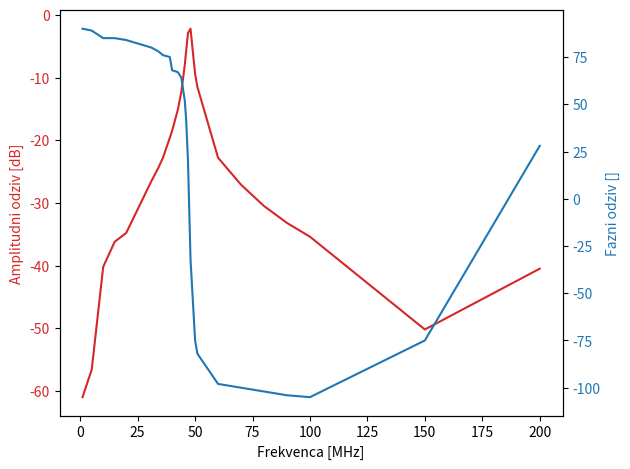

Python code for this plot:
import matplotlib.pyplot as plt
import math
from typing import List, Dict


def arraySubtraction(array1: List[float], array2: List[float]) -> List[float]:
    return [array1[i] - array2[i] for i in range(len(array1))]


frequency: List[float] = [
    1,
    5,
    10,
    15,
    20,
    31,
    34,
    36,
    39,
    40,
    42.5,
    44,
    45.5,
    46.1,
    46.9,
    48,
    50,
    51,
    60,
    70,
    80,
    90,
    100,
    150,
    200,
]

canalA: List[float] = [
    6,
    6.1,
    6.2,
    6.1,
    6,
    6,
    6,
    5.8,
    5.6,
    5.5,
    5.3,
    4.9,
    3.5,
    2.6,
    1,
    0.9,
    4.9,
    5.3,
    5.8,
    5.6,
    5.5,
    5.4,
    5.4,
    4.2,
    2.5,
]

canalB: List[float] = [
    -55,
    -50.5,
    -34,
    -30.1,
    -28.8,
    -20.5,
    -18.4,
    -17,
    -14,
    -13,
    -9.8,
    -7.4,
    -4.5,
    -3.2,
    -1.9,
    -1.3,
    -4.5,
    -6.2,
    -17,
    -21.5,
    -25,
    -27.8,
    -30,
    -46,
    -38,
]

phase: List[float] = [
    90,
    89,
    85,
    85,
    84,
    80,
    78,
    76,
    75,
    68,
    67,
    64,
    52,
    42,
    20,
    -32,
    -75,
    -82,
    -98,
    -100,
    -102,
    -104,
    -105,
    -75,
    28,
]

fig, ax1 = plt.subplots()

print(arraySubtraction(canalB, canalA))

color: str = "tab:red"
ax1.set_xlabel("Frekvenca [MHz]")
ax1.set_ylabel("Amplitudni odziv [dB]", color=color)
ax1.plot(frequency, arraySubtraction(canalB, canalA), color=color)
ax1.tick_params(axis="y", labelcolor=color)

ax2 = ax1.twinx()  # instantiate a second axes that shares the same x-axis

color: str = "tab:blue"
ax2.set_ylabel("Fazni odziv []", color=color)  # we already handled the x-label with ax1
ax2.plot(frequency, phase, color=color)
ax2.tick_params(axis="y", labelcolor=color)

fig.tight_layout()  # otherwise the right y-label is slightly clipped
plt.show()
